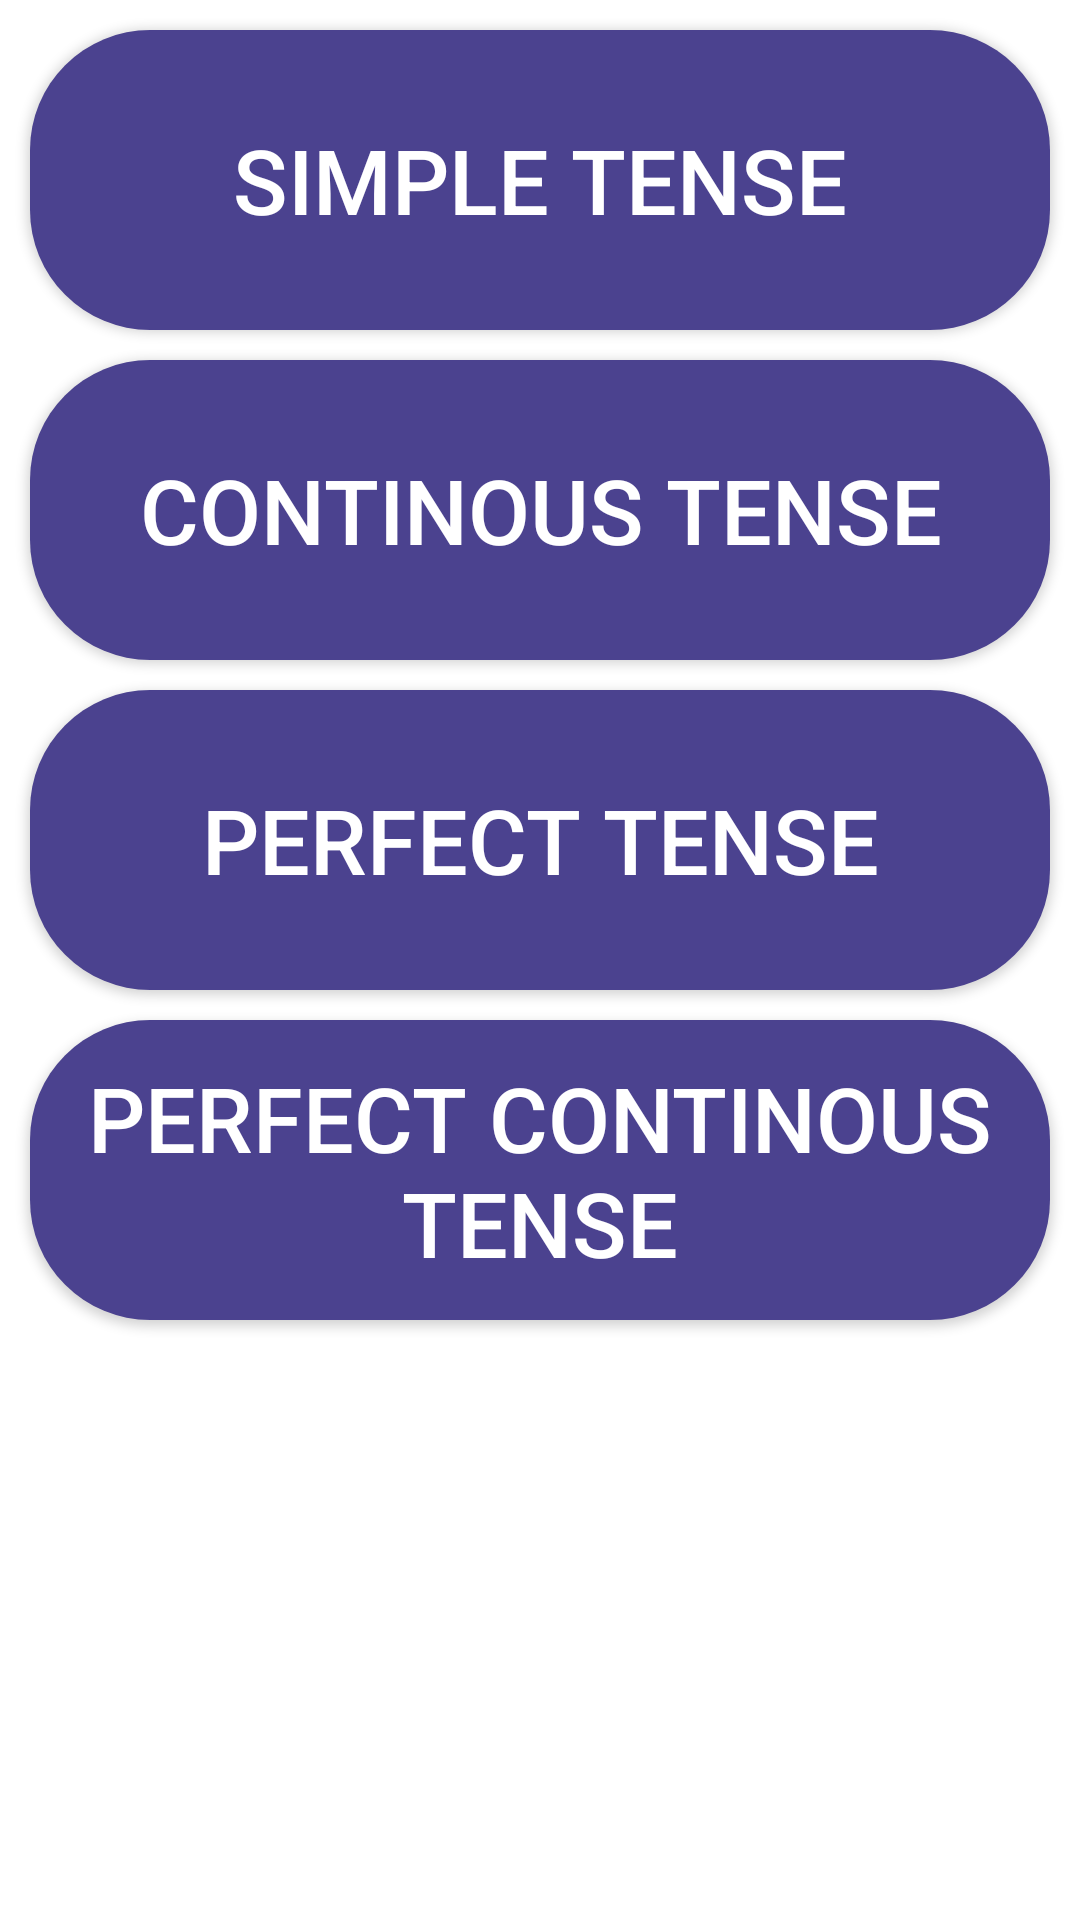

Write the Android layout XML for this screen, with the resource values it uses.
<!-- AndroidManifest.xml: application theme AppTheme -->
<!-- res/layout/fragment_lesson_user.xml -->
<?xml version="1.0" encoding="utf-8"?>
<androidx.constraintlayout.widget.ConstraintLayout xmlns:android="http://schemas.android.com/apk/res/android"
    xmlns:app="http://schemas.android.com/apk/res-auto"
    xmlns:tools="http://schemas.android.com/tools"
    android:id="@+id/relativeLayout4"
    android:layout_width="match_parent"
    android:layout_height="match_parent"
    android:background="#ffffff">

    <Button
        android:id="@+id/lesson1"
        android:layout_width="match_parent"
        android:layout_height="100dp"
        android:layout_marginStart="10dp"
        android:layout_marginTop="10dp"
        android:layout_marginEnd="10dp"
        android:background="@drawable/roundedbutton"
        android:text="Simple Tense"
        android:textColor="#FFFFFF"
        android:textSize="30dp"
        app:layout_constraintBottom_toBottomOf="parent"
        app:layout_constraintEnd_toEndOf="parent"
        app:layout_constraintStart_toStartOf="parent"
        app:layout_constraintTop_toTopOf="parent"
        app:layout_constraintVertical_bias="0.0" />

    <Button
        android:id="@+id/lesson2"
        android:layout_width="match_parent"
        android:layout_height="100dp"
        android:layout_marginStart="10dp"
        android:layout_marginTop="10dp"
        android:layout_marginEnd="10dp"
        android:background="@drawable/roundedbutton"
        android:text="Continous Tense"
        android:textColor="#FFFFFF"
        android:textSize="30dp"
        app:layout_constraintEnd_toEndOf="parent"
        app:layout_constraintStart_toStartOf="parent"
        app:layout_constraintTop_toBottomOf="@+id/lesson1" />

    <Button
        android:id="@+id/lesson3"
        android:layout_width="match_parent"
        android:layout_height="100dp"
        android:layout_marginStart="10dp"
        android:layout_marginTop="10dp"
        android:layout_marginEnd="10dp"
        android:background="@drawable/roundedbutton"
        android:text="Perfect Tense"
        android:textColor="#FFFFFF"
        android:textSize="30dp"
        app:layout_constraintEnd_toEndOf="parent"
        app:layout_constraintStart_toStartOf="parent"
        app:layout_constraintTop_toBottomOf="@+id/lesson2" />

    <Button
        android:id="@+id/lesson4"
        android:layout_width="match_parent"
        android:layout_height="100dp"
        android:layout_marginStart="10dp"
        android:layout_marginTop="10dp"
        android:layout_marginEnd="10dp"
        android:background="@drawable/roundedbutton"
        android:text="Perfect Continous Tense"
        android:textColor="#FFFFFF"
        android:textSize="30dp"
        app:layout_constraintEnd_toEndOf="parent"
        app:layout_constraintStart_toStartOf="parent"
        app:layout_constraintTop_toBottomOf="@+id/lesson3" />

</androidx.constraintlayout.widget.ConstraintLayout>
<!-- resources referenced by this layout -->
<resources>
  <!-- drawable roundedbutton (drawable) -->
  <?xml version="1.0" encoding="utf-8"?>
  <shape xmlns:android="http://schemas.android.com/apk/res/android"
      android:shape="rectangle">
      <solid android:color="#4b428f" />
      <corners android:bottomRightRadius="40dp"
          android:bottomLeftRadius="40dp"
          android:topRightRadius="40dp"
          android:topLeftRadius="40dp"/>
  </shape>
  <style name="AppTheme" parent="Theme.AppCompat.Light.NoActionBar">
          
          <item name="colorPrimary">@color/colorAccent</item>
          <item name="colorPrimaryDark">#DA0303</item>
          <item name="colorAccent">#031CDA</item>
      </style>
  <!-- not gathered from this repository: default colours our renderer supplied (Android Studio template values) -->
  <color name="colorAccent">#FF03DAC5</color>
</resources>
